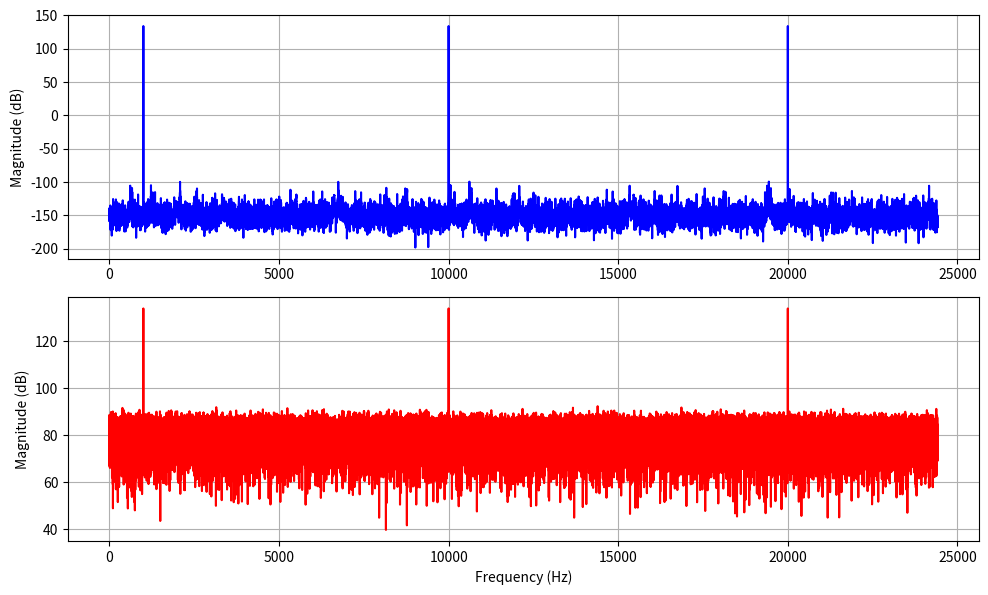
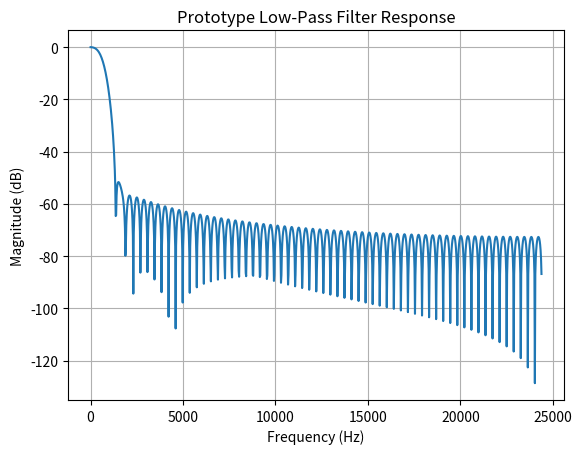
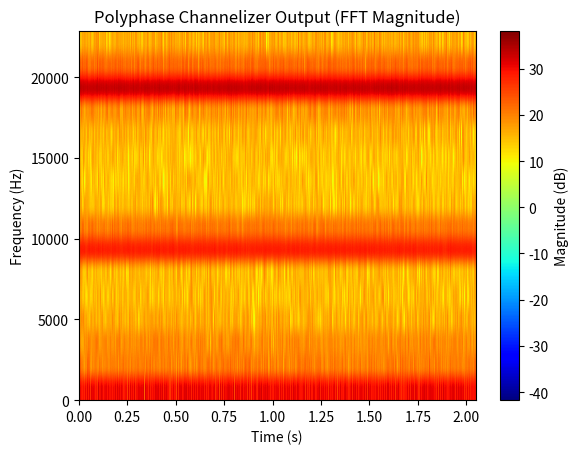

Python code for these plots, in order:
import numpy as np
import scipy.signal as signal
import matplotlib.pyplot as plt

######################
# START USER PARAMETERS

# General
Fs = 48828.125  # Sampling Rate

# Filter parameters
M = 32  # Number of channels (750 Hz resolution per bin)
Fpass = Fs / (2 * M) * 0.9  # Passband edge of prototype filter (low-pass)
num_taps = 4 * M  # Increase the order for better filtering
num_taps = (num_taps // M) * M  # Ensures it's a multiple of M
print(f"Prototype filter taps: {num_taps}")

# Input signal
frequencies = [1000, 10000, 20000]
amplitudes = [100, 100, 100]
length = 100000  # Number of samples

# Noise parameters
SNR_dB = 10  # Desired Signal-to-Noise Ratio in dB

# END USER PARAMETERS
####################


def gen_signal():
    """Generate a multi-tone signal."""
    t = np.arange(length) / Fs  # Time vector
    input_signal = np.sum([amplitudes[i] * np.sin(2 * np.pi * f * t) for i, f in enumerate(frequencies)], axis=0)

    return input_signal


def add_noise(input_signal):
    """Add white Gaussian noise to the input signal based on a given SNR."""
    signal_power = np.mean(input_signal**2)  # Compute signal power
    noise_power = signal_power / (10**(SNR_dB / 10))  # Compute noise power based on SNR
    noise = np.sqrt(noise_power) * np.random.randn(len(input_signal))  # Generate white Gaussian noise
    input_signal_with_noise = input_signal + noise  # Add noise to the signal

    return input_signal_with_noise


def plot_signals(signal_0, signal_1, Fs):
    """Compute and plot the FFT of two signals in separate subplots."""
    N = len(signal_0)  # Assume both signals have the same length
    freq_axis = np.fft.fftfreq(N, d=1/Fs)[:N//2]  # Compute positive frequencies

    # Compute FFT magnitude (normalize for comparison)
    fft_0 = np.fft.fft(signal_0)
    fft_1 = np.fft.fft(signal_1)
    magnitude_0 = 20 * np.log10(np.abs(fft_0[:N//2]) + 1e-12)  # Avoid log(0)
    magnitude_1 = 20 * np.log10(np.abs(fft_1[:N//2]) + 1e-12)

    # Create subplots
    plt.figure(figsize=(10, 6))

    # Plot FFT of signal_0
    plt.subplot(2, 1, 1)
    plt.plot(freq_axis, magnitude_0, color="b")
    plt.ylabel("Magnitude (dB)")
    plt.grid()

    # Plot FFT of signal_1
    plt.subplot(2, 1, 2)
    plt.plot(freq_axis, magnitude_1, color="r")
    plt.xlabel("Frequency (Hz)")
    plt.ylabel("Magnitude (dB)")
    plt.grid()

    plt.tight_layout()
    plt.show()


def filter_setup(plt_bool=False):
    """Design a low-pass FIR prototype filter and reshape into polyphase components."""
    prototype_filter = signal.firwin(num_taps, Fpass, fs=Fs, window="hamming")

    # Plot frequency response of the prototype filter
    if plt_bool:
        w, h = signal.freqz(prototype_filter, worN=1024, fs=Fs)
        plt.figure()
        plt.plot(w, 20 * np.log10(abs(h) + 1e-12))  # Avoid log(0) issues
        plt.title("Prototype Low-Pass Filter Response")
        plt.xlabel("Frequency (Hz)")
        plt.ylabel("Magnitude (dB)")
        plt.grid()
        plt.show()

    # Reshape into polyphase filters
    polyphase_filters = prototype_filter.reshape((M, -1), order='F')
    return polyphase_filters


def polyphase_channelizer(input_signal, polyphase_filters, M, plt_bool=False):
    """Perform polyphase filtering and FFT-based channelization."""
    num_blocks = len(input_signal) // M
    input_signal = input_signal[:num_blocks * M]  # Trim input to fit polyphase structure

    # Reshape into M parallel streams
    input_blocks = input_signal.reshape((num_blocks, M))

    # Apply polyphase filtering
    filtered_blocks = np.zeros((num_blocks, M))
    for i in range(M):
        filtered_blocks[:, i] = signal.lfilter(polyphase_filters[i], 1, input_blocks[:, i])

    # Plot one channel's filtered output for visualization
    if plt_bool:
        plt.figure()
        plt.plot(filtered_blocks[200:400, 0])
        plt.title("First Polyphase Output (Filtered)")
        plt.xlabel("Samples")
        plt.ylabel("Amplitude")
        plt.grid()
        plt.show()

    # FFT to extract frequency channels
    fft_output = np.fft.fft(filtered_blocks, axis=1)

    return fft_output


def plot_spectrum(fft_output):
    """Plot the final FFT magnitude spectrum with frequency labels on Y-axis and time in seconds on X-axis."""
    magnitude_spectrum = 20 * np.log10(abs(fft_output.T) + 1e-12)  # Avoid log(0) issues

    # Generate frequency axis (only positive frequencies for real-valued signals)
    freq_axis = np.fft.fftfreq(M, d=1/Fs)[:M//2]  # Only keep positive frequencies

    # Convert x-axis from blocks to time (s)
    time_axis_end = magnitude_spectrum.shape[1] * (M / Fs)

    plt.figure()
    plt.imshow(magnitude_spectrum[:M//2, :], aspect='auto', origin='lower', cmap='jet',
               extent=[0, time_axis_end, freq_axis[0], freq_axis[-1]])
    plt.ylabel("Frequency (Hz)")
    plt.xlabel("Time (s)")
    plt.colorbar(label="Magnitude (dB)")
    plt.title("Polyphase Channelizer Output (FFT Magnitude)")
    plt.show()


# Run simulation step by step
input_signal = gen_signal()
input_signal_no_noise = input_signal
input_signal = add_noise(input_signal)
plot_signals(input_signal_no_noise, input_signal, Fs=Fs)

polyphase_filters = filter_setup(plt_bool=True)
fft_output = polyphase_channelizer(input_signal, polyphase_filters, M)
plot_spectrum(fft_output)
